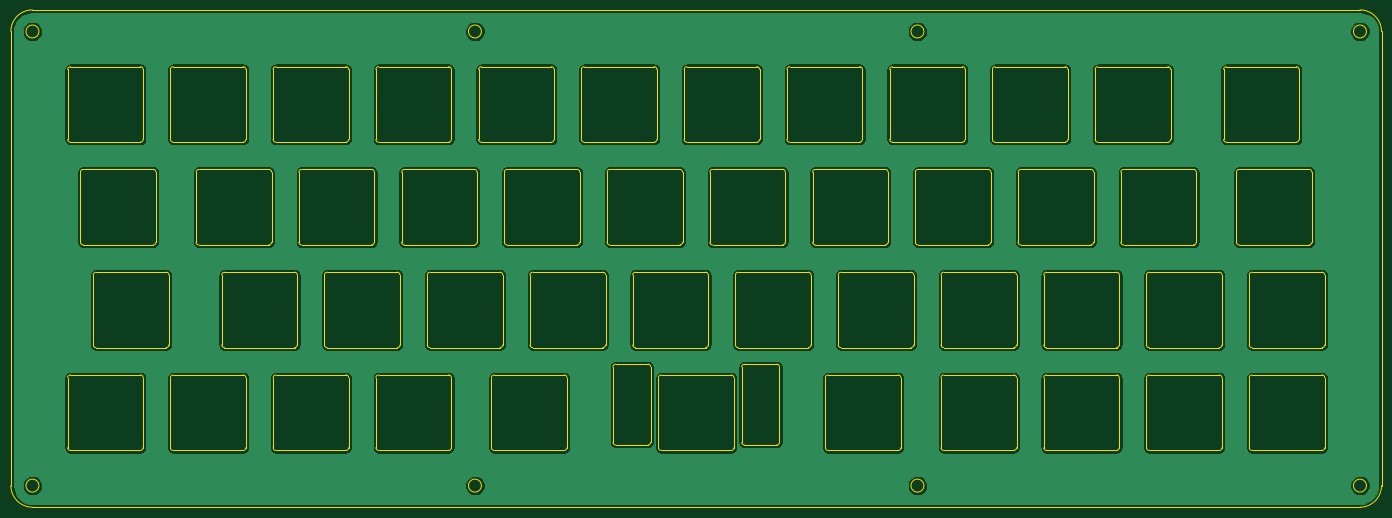
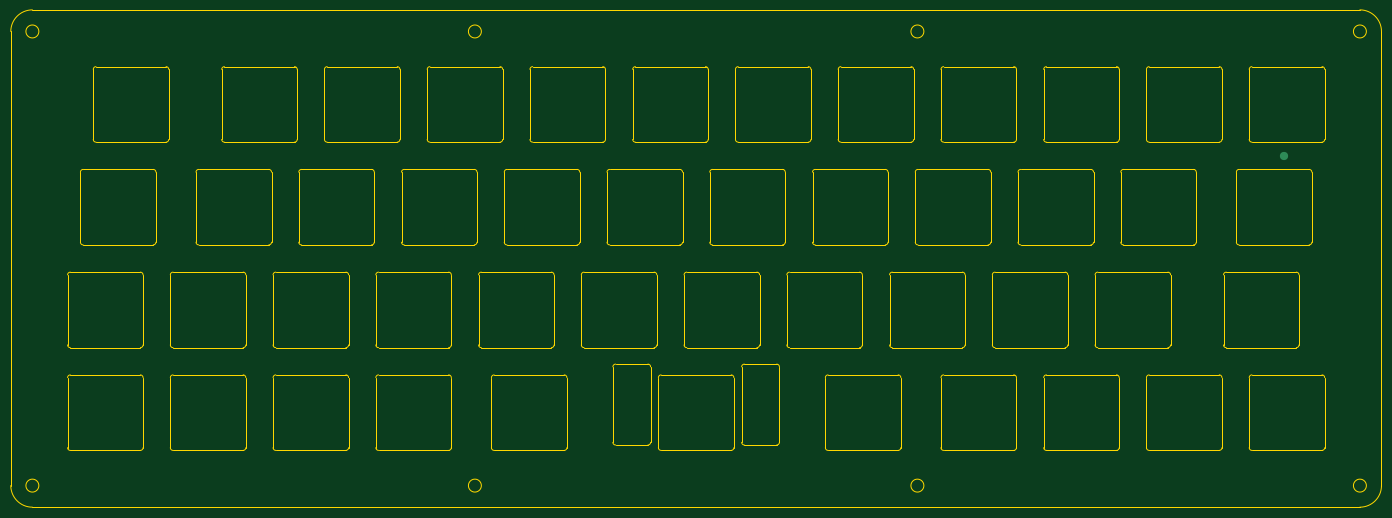
Circuit board: 8 layer files. Board 254.1 x 92.2 mm.
- bottom_copper: UT47.2-Top-B.Cu.gbl (640 bytes)
- bottom_mask: UT47.2-Top-B.Mask.gbs (492 bytes)
- bottom_silk: UT47.2-Top-B.SilkS.gbo (495 bytes)
- outline: UT47.2-Top-Edge.Cuts.gm1 (25537 bytes)
- top_copper: UT47.2-Top-F.Cu.gtl (484722 bytes)
- top_mask: UT47.2-Top-F.Mask.gts (492 bytes)
- top_silk: UT47.2-Top-F.SilkS.gto (495 bytes)
- drill: UT47.2-Top-NPTH.drl (132 bytes)

=== bottom_copper: UT47.2-Top-B.Cu.gbl ===
G04 #@! TF.GenerationSoftware,KiCad,Pcbnew,(5.0.0)*
G04 #@! TF.CreationDate,2019-01-29T14:29:50-08:00*
G04 #@! TF.ProjectId,UT47.2-Top,555434372E322D546F702E6B69636164,rev?*
G04 #@! TF.SameCoordinates,Original*
G04 #@! TF.FileFunction,Copper,L2,Bot,Signal*
G04 #@! TF.FilePolarity,Positive*
%FSLAX46Y46*%
G04 Gerber Fmt 4.6, Leading zero omitted, Abs format (unit mm)*
G04 Created by KiCad (PCBNEW (5.0.0)) date 01/29/19 14:29:50*
%MOMM*%
%LPD*%
G01*
G04 APERTURE LIST*
G04 #@! TA.AperFunction,Conductor*
%ADD10C,1.524000*%
G04 #@! TD*
G04 APERTURE END LIST*
D10*
G04 #@! TO.N,N/C*
G04 #@! TO.C,J1*
X37877750Y-47434500D03*
G04 #@! TD*
M02*

=== bottom_mask: UT47.2-Top-B.Mask.gbs ===
G04 #@! TF.GenerationSoftware,KiCad,Pcbnew,(5.0.0)*
G04 #@! TF.CreationDate,2019-01-29T14:29:50-08:00*
G04 #@! TF.ProjectId,UT47.2-Top,555434372E322D546F702E6B69636164,rev?*
G04 #@! TF.SameCoordinates,Original*
G04 #@! TF.FileFunction,Soldermask,Bot*
G04 #@! TF.FilePolarity,Negative*
%FSLAX46Y46*%
G04 Gerber Fmt 4.6, Leading zero omitted, Abs format (unit mm)*
G04 Created by KiCad (PCBNEW (5.0.0)) date 01/29/19 14:29:50*
%MOMM*%
%LPD*%
G01*
G04 APERTURE LIST*
G04 APERTURE END LIST*
M02*

=== bottom_silk: UT47.2-Top-B.SilkS.gbo ===
G04 #@! TF.GenerationSoftware,KiCad,Pcbnew,(5.0.0)*
G04 #@! TF.CreationDate,2019-01-29T14:29:50-08:00*
G04 #@! TF.ProjectId,UT47.2-Top,555434372E322D546F702E6B69636164,rev?*
G04 #@! TF.SameCoordinates,Original*
G04 #@! TF.FileFunction,Legend,Bot*
G04 #@! TF.FilePolarity,Positive*
%FSLAX46Y46*%
G04 Gerber Fmt 4.6, Leading zero omitted, Abs format (unit mm)*
G04 Created by KiCad (PCBNEW (5.0.0)) date 01/29/19 14:29:50*
%MOMM*%
%LPD*%
G01*
G04 APERTURE LIST*
G04 APERTURE END LIST*
%LPC*%
M02*

=== outline: UT47.2-Top-Edge.Cuts.gm1 (25537 bytes, source omitted) ===
=== top_copper: UT47.2-Top-F.Cu.gtl (484722 bytes, source omitted) ===
=== top_mask: UT47.2-Top-F.Mask.gts ===
G04 #@! TF.GenerationSoftware,KiCad,Pcbnew,(5.0.0)*
G04 #@! TF.CreationDate,2019-01-29T14:29:50-08:00*
G04 #@! TF.ProjectId,UT47.2-Top,555434372E322D546F702E6B69636164,rev?*
G04 #@! TF.SameCoordinates,Original*
G04 #@! TF.FileFunction,Soldermask,Top*
G04 #@! TF.FilePolarity,Negative*
%FSLAX46Y46*%
G04 Gerber Fmt 4.6, Leading zero omitted, Abs format (unit mm)*
G04 Created by KiCad (PCBNEW (5.0.0)) date 01/29/19 14:29:50*
%MOMM*%
%LPD*%
G01*
G04 APERTURE LIST*
G04 APERTURE END LIST*
M02*

=== top_silk: UT47.2-Top-F.SilkS.gto ===
G04 #@! TF.GenerationSoftware,KiCad,Pcbnew,(5.0.0)*
G04 #@! TF.CreationDate,2019-01-29T14:29:50-08:00*
G04 #@! TF.ProjectId,UT47.2-Top,555434372E322D546F702E6B69636164,rev?*
G04 #@! TF.SameCoordinates,Original*
G04 #@! TF.FileFunction,Legend,Top*
G04 #@! TF.FilePolarity,Positive*
%FSLAX46Y46*%
G04 Gerber Fmt 4.6, Leading zero omitted, Abs format (unit mm)*
G04 Created by KiCad (PCBNEW (5.0.0)) date 01/29/19 14:29:50*
%MOMM*%
%LPD*%
G01*
G04 APERTURE LIST*
G04 APERTURE END LIST*
%LPC*%
M02*

=== drill: UT47.2-Top-NPTH.drl ===
M48
;DRILL file {KiCad (5.0.0)} date 01/29/19 14:29:51
;FORMAT={-:-/ absolute / inch / decimal}
FMAT,2
INCH,TZ
%
G90
G05
M72
T0
M30
